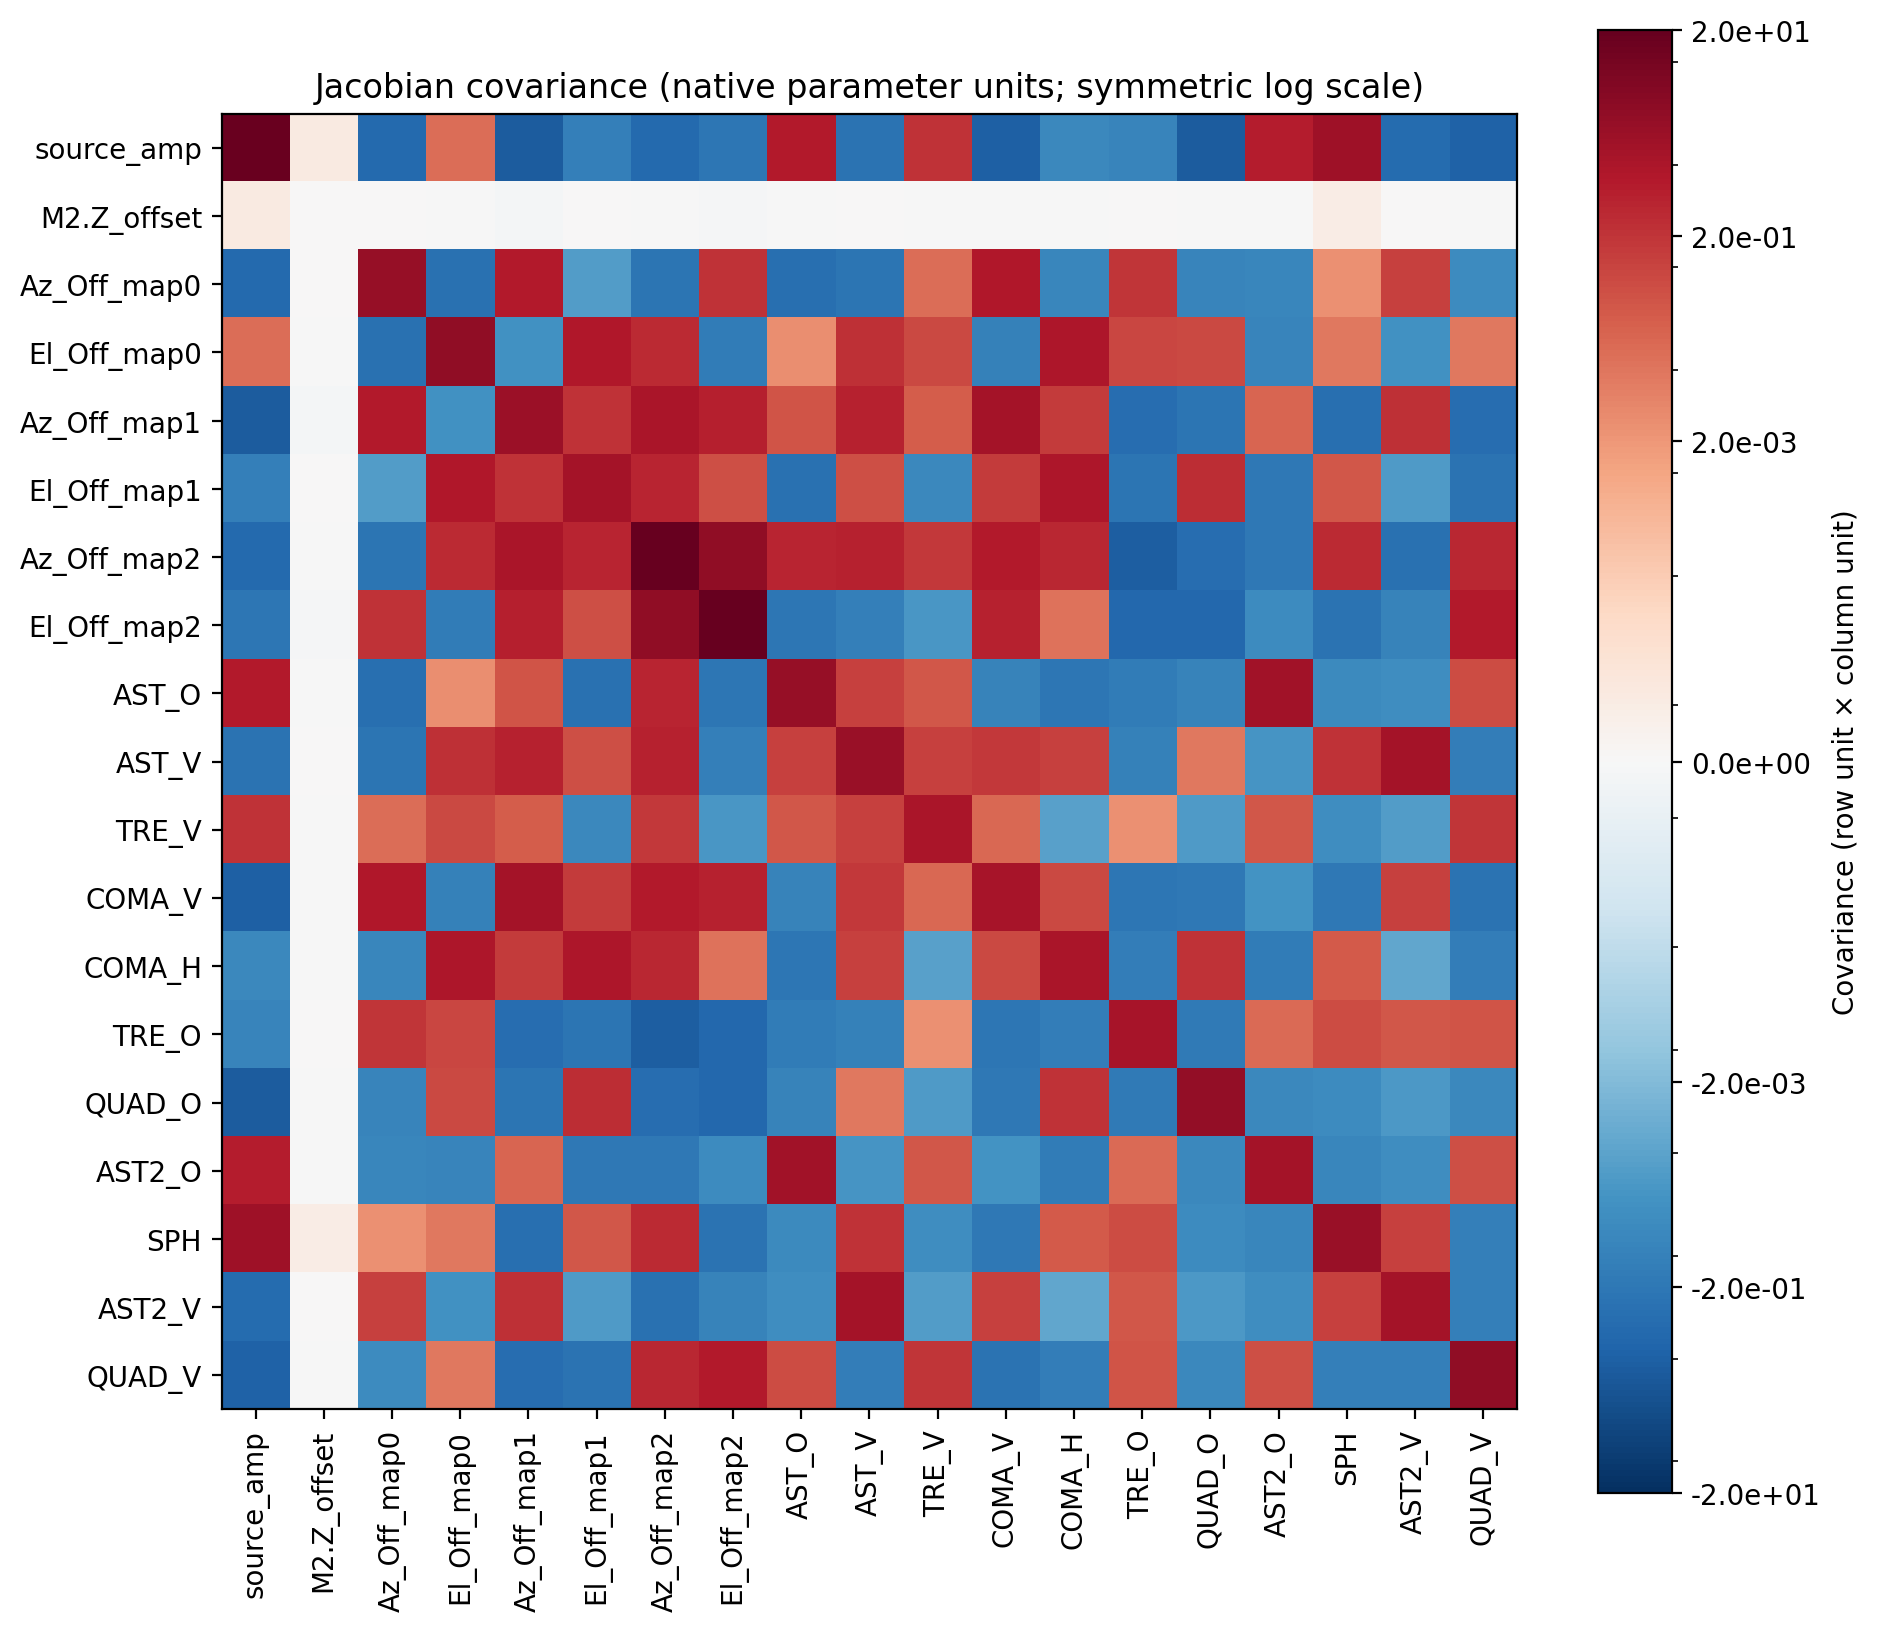

Values plotted in this chart, from the file beside it:
parameter, source_amp, M2.Z_offset, Az_Off_map0, El_Off_map0, Az_Off_map1, El_Off_map1, Az_Off_map2, El_Off_map2, AST_O, AST_V, TRE_V, COMA_V, COMA_H, TRE_O, QUAD_O, AST2_O, SPH, AST2_V, QUAD_V
source_amp, 17.11, 1.161133054730772e-05, -0.5181, 0.01399, -1.311, -0.1075, -0.5499, -0.2169, 0.7143, -0.2896, 0.2128, -1.041, -0.05986, -0.0742, -1.378, 0.6135, 1.781, -0.4475, -0.86
M2.Z_offset, 1.161133054730772e-05, 5.624378757469075e-11, 9.648382413274447e-07, -3.538568429800374e-07, -2.1720800475885973e-06, 5.2904458452808675e-08, -5.45128688975149e-07, -1.3863843254750516e-06, -5.743604826425841e-07, 4.367150823502026e-07, -3.535335254895906e-07, -8.397249372990884e-07, -2.1754988487569824e-08, 8.336363457743392e-07, -1.0085362386275631e-07, -3.6439681636868967e-07, 1.0099333127832348e-05, 4.253770902260726e-07, -7.572976998610486e-07
Az_Off_map0, -0.5181, 9.648382413274447e-07, 2.477, -0.3273, 0.6947, -0.01482, -0.2357, 0.2157, -0.3564, -0.2419, 0.01407, 0.7756, -0.06501, 0.186, -0.08275, -0.06854, 0.002854, 0.1183, -0.04684
El_Off_map0, 0.01399, -3.538568429800374e-07, -0.3273, 3.253, -0.03196, 0.751, 0.3325, -0.1569, 0.003073, 0.2596, 0.08282, -0.1059, 0.8466, 0.09312, 0.08054, -0.08276, 0.008697, -0.03202, 0.008552
Az_Off_map1, -1.311, -2.1720800475885973e-06, 0.6947, -0.03196, 1.904, 0.2186, 1.041, 0.5229, 0.04633, 0.488, 0.03058, 1.327, 0.1449, -0.3953, -0.2457, 0.02165, -0.3829, 0.2367, -0.3877
El_Off_map1, -0.1075, 5.2904458452808675e-08, -0.01482, 0.751, 0.2186, 1.22, 0.3885, 0.05945, -0.317, 0.06308, -0.05831, 0.1451, 0.9351, -0.248, 0.2949, -0.1947, 0.0423, -0.01643, -0.2741
Az_Off_map2, -0.5499, -5.45128688975149e-07, -0.2357, 0.3325, 1.041, 0.3885, 20.29, 3.055, 0.3859, 0.4774, 0.165, 0.7056, 0.3694, -1.11, -0.4181, -0.1851, 0.3317, -0.3178, 0.371
El_Off_map2, -0.2169, -1.3863843254750516e-06, 0.2157, -0.1569, 0.5229, 0.05945, 3.055, 18.79, -0.2084, -0.1136, -0.02299, 0.4409, 0.01132, -0.5975, -0.5748, -0.04746, -0.2725, -0.08949, 0.6464
AST_O, 0.7143, -5.743604826425841e-07, -0.3564, 0.003073, 0.04633, -0.317, 0.3859, -0.2084, 2.388, 0.111, 0.03963, -0.09182, -0.2046, -0.1534, -0.08734, 1.399, -0.05575, -0.04307, 0.07119
AST_V, -0.2896, 4.367150823502026e-07, -0.2419, 0.2596, 0.488, 0.06308, 0.4774, -0.1136, 0.111, 2.282, 0.1118, 0.1574, 0.1123, -0.1007, 0.009077, -0.02405, 0.2174, 1.283, -0.1324
TRE_V, 0.2128, -3.535335254895906e-07, 0.01407, 0.08282, 0.03058, -0.05831, 0.165, -0.02299, 0.03963, 0.1118, 0.9699, 0.01971, -0.01204, 0.002912, -0.01729, 0.04322, -0.04089, -0.01437, 0.2026
COMA_V, -1.041, -8.397249372990884e-07, 0.7756, -0.1059, 1.327, 0.1451, 0.7056, 0.4409, -0.09182, 0.1574, 0.01971, 1.197, 0.08033, -0.2141, -0.2024, -0.02701, -0.1933, 0.1185, -0.2709
COMA_H, -0.05986, -2.1754988487569824e-08, -0.06501, 0.8466, 0.1449, 0.9351, 0.3694, 0.01132, -0.2046, 0.1123, -0.01204, 0.08033, 0.9772, -0.1373, 0.2087, -0.1407, 0.03447, -0.007967, -0.1246
TRE_O, -0.0742, 8.336363457743392e-07, 0.186, 0.09312, -0.3953, -0.248, -1.11, -0.5975, -0.1534, -0.1007, 0.002912, -0.2141, -0.1373, 1.184, -0.1659, 0.01722, 0.06723, 0.03977, 0.04568
QUAD_O, -1.378, -1.0085362386275631e-07, -0.08275, 0.08054, -0.2457, 0.2949, -0.4181, -0.5748, -0.08734, 0.009077, -0.01729, -0.2024, 0.2087, -0.1659, 2.699, -0.0628, -0.04468, -0.01888, -0.05845
AST2_O, 0.6135, -3.6439681636868967e-07, -0.06854, -0.08276, 0.02165, -0.1947, -0.1851, -0.04746, 1.399, -0.02405, 0.04322, -0.02701, -0.1407, 0.01722, -0.0628, 1.301, -0.06784, -0.04005, 0.06238
SPH, 1.781, 1.0099333127832348e-05, 0.002854, 0.008697, -0.3829, 0.0423, 0.3317, -0.2725, -0.05575, 0.2174, -0.04089, -0.1933, 0.03447, 0.06723, -0.04468, -0.06784, 2.053, 0.1148, -0.1083
AST2_V, -0.4475, 4.253770902260726e-07, 0.1183, -0.03202, 0.2367, -0.01643, -0.3178, -0.08949, -0.04307, 1.283, -0.01437, 0.1185, -0.007967, 0.03977, -0.01888, -0.04005, 0.1148, 1.246, -0.1195
QUAD_V, -0.86, -7.572976998610486e-07, -0.04684, 0.008552, -0.3877, -0.2741, 0.371, 0.6464, 0.07119, -0.1324, 0.2026, -0.2709, -0.1246, 0.04568, -0.05845, 0.06238, -0.1083, -0.1195, 3.368
